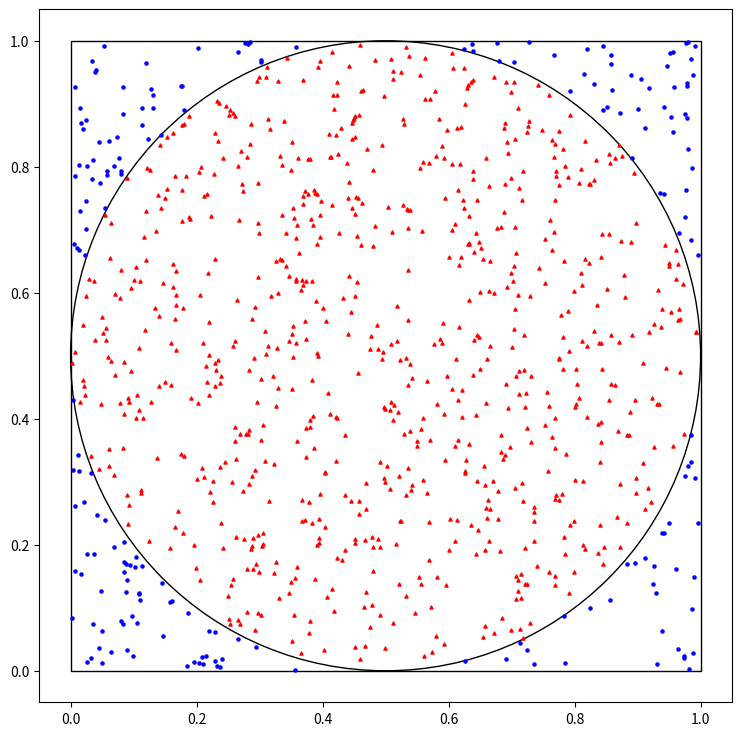

Python code for this plot:
import matplotlib.pyplot as plt
import math, random
total=1000
inside=0
fig = plt.figure(figsize=(9,9))
ax = fig.add_subplot(1, 1, 1)
rect = plt.Rectangle((0, 0), 1, 1, edgecolor='k', fill=False)
circ = plt.Circle((0.5, 0.5), 0.5, edgecolor='k', fill=False)
ax.add_patch(rect)
ax.add_patch(circ)
plt.axis('scaled')
for t in range(total):
        x=random.uniform(0,1)
        y=random.uniform(0,1)
        if((x-0.5)**2+(y-0.5)**2)<(0.25):
            inside=inside+1
            ax.scatter(x, y, marker='^',s=5,color='r')
        elif((x-0.5)**2+(y-0.5)**2)>(0.25):
            ax.scatter(x, y, marker='o',s=5,color='b')
pi=4*(inside/total)
err=abs(100.0-pi/3.1415926)

print("Inside Points = %d"%inside)
print("Total Points = %d"%total)
print("Value of Pi = %f"%pi)
print("Standard Error = %f"%err)
plt.show()